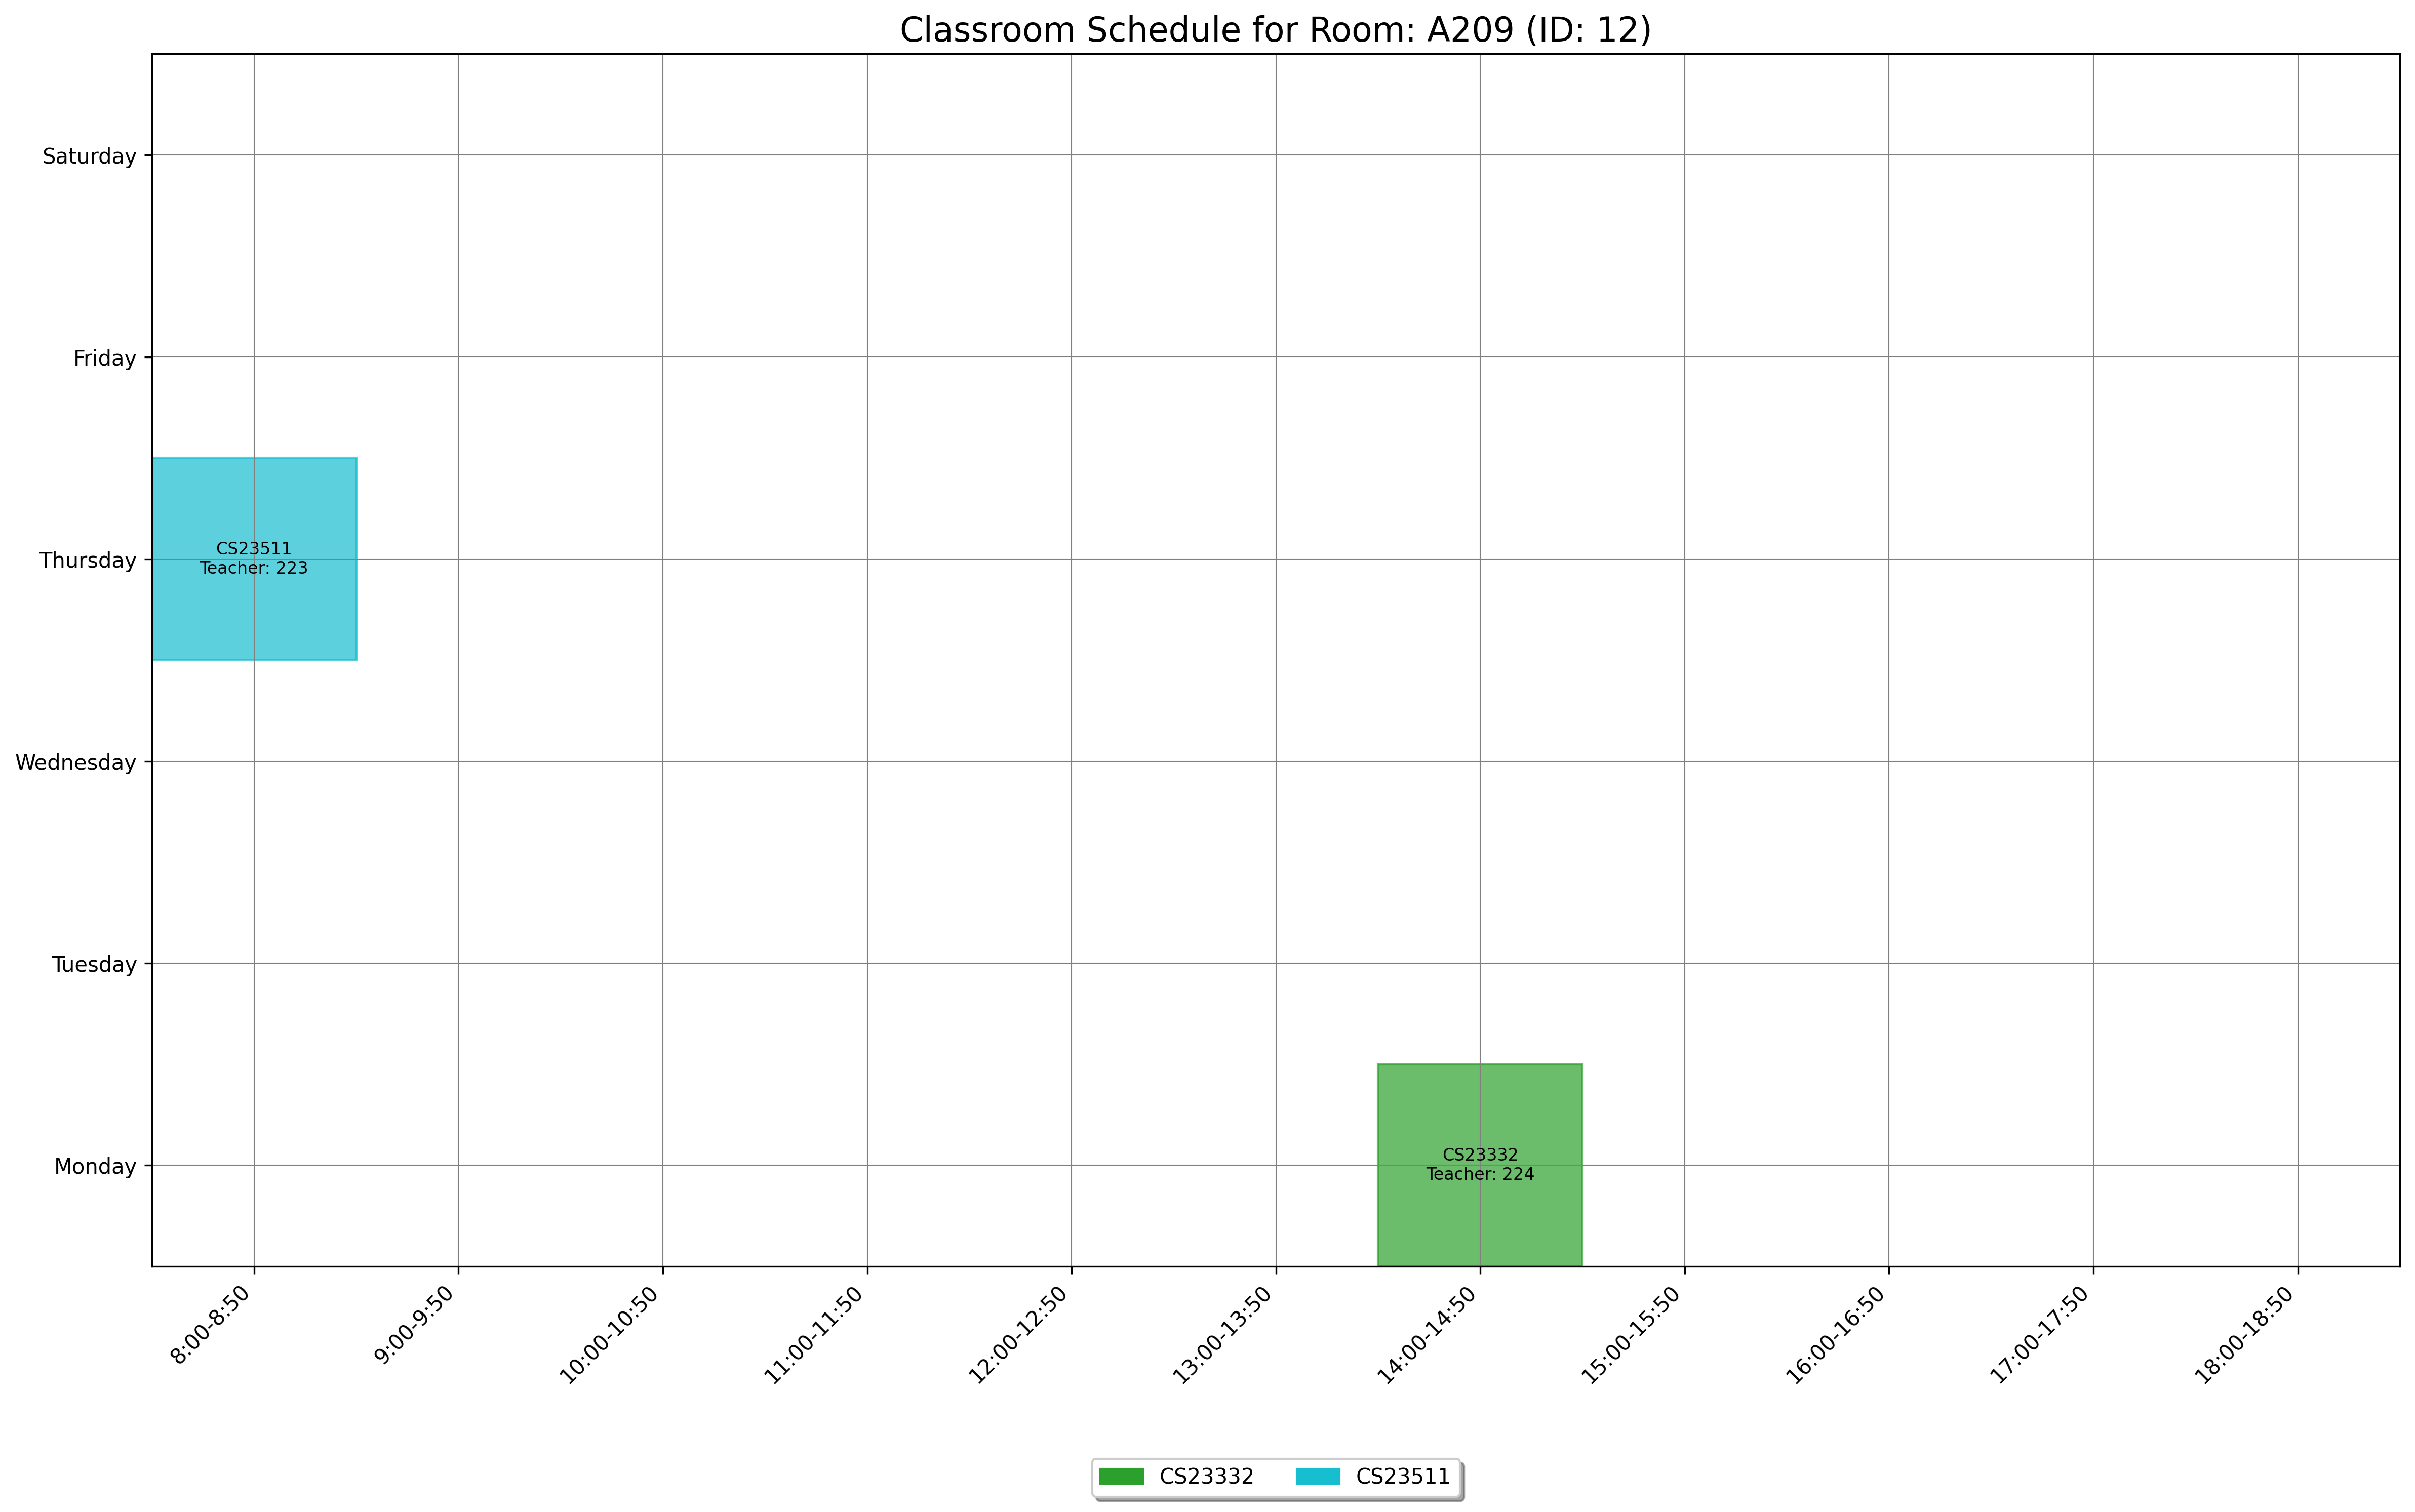

Source data for this figure (header and first rows):
day, slot_type, slot_time, teacher_id, room_id, room_number, course_id, course_code, course_name
Thursday, Theory, 8:00-8:50, 223, 12, A209, 1553, CS23511, Theory of Computation
Monday, Theory, 14:00-14:50, 224, 12, A209, 1544, CS23332, Database Management Systems
